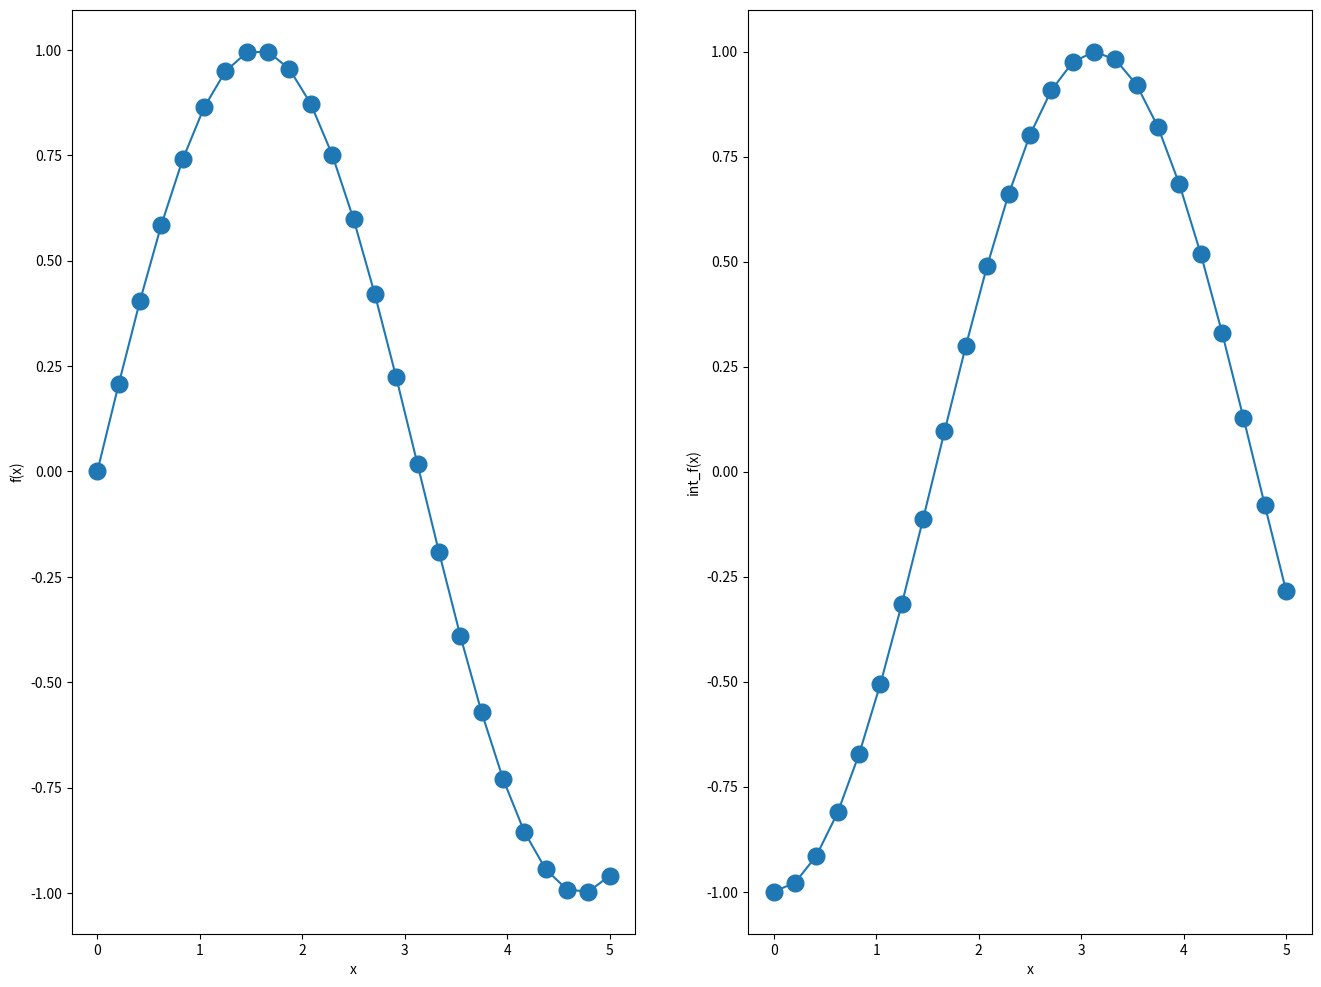
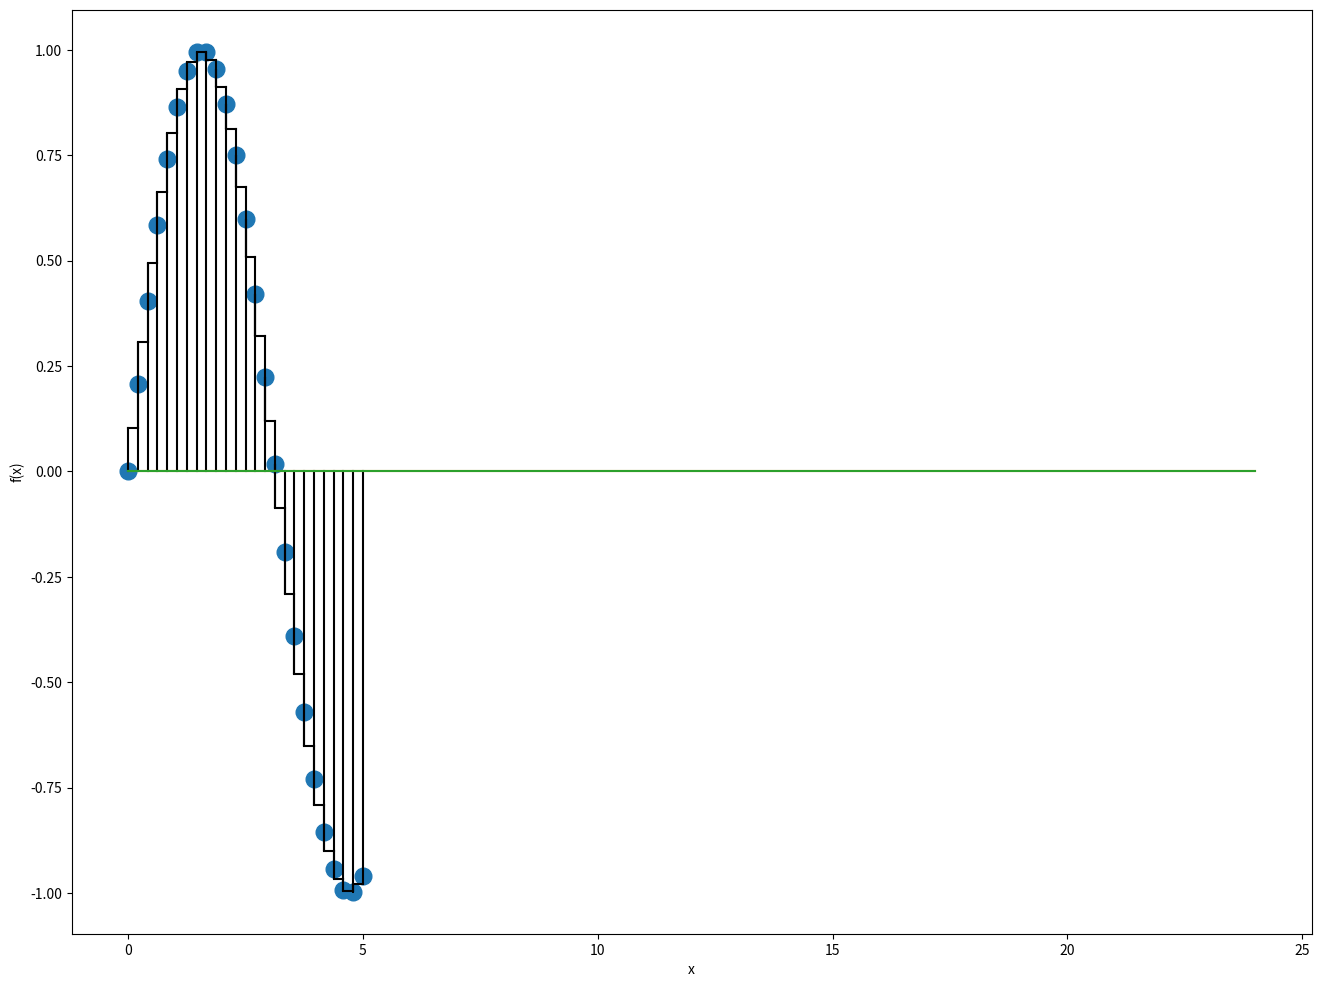

Here is the Python script that generated these plots, in order:
import numpy as np
import matplotlib.pyplot as plt

# Define trigonometric function to integrate
def fx_sin(x):
    import math
    # print("fx evlauted at x=",x)
    return math.sin(x)

# Lets define its analytic integral is we know it
def a_int_fx_sin(x):
    import math
    return -math.cos(x)

# Define more interesting function to integrate
def fx_pow(x):
    # print("fx evlauted at x=",x)
    return 4.*x**3

# Lets define its analytic integral is we know it
def a_int_fx_pow(x):
    return x**4

# Define simple function to integrate
def fx_lin(x):
        # print("fx evlauted at x=",x)
        return 2*x
    
# Lets define its analytic integral is we know it
def a_int_fx_lin(x):
        return x**2

# Select a function
func_to_use="trig"
# func_to_use="pow"
# func_to_use="lin"

if func_to_use == "lin":
    def fx(x):
        return fx_lin(x)
    def a_int_fx(x):
        return a_int_fx_lin(x)
    
if func_to_use == "pow":
    def fx(x):
        return fx_pow(x)
    def a_int_fx(x):
        return a_int_fx_pow(x)    
    
if func_to_use == "trig":
    def fx(x):
        return fx_sin(x)
    def a_int_fx(x):
        return a_int_fx_sin(x)    

# Create a sequence of discrete values for evaluating function.
xvals= np.linspace(0,5,25)
dx=xvals[1]-xvals[0]

# Plot the function and its integral at the sample points (we know the closed form integral in these examples)
fig=plt.figure(figsize=(16, 12))
ax = [fig.add_subplot(1,2,i+1) for i in range(2)]
# Function
ax[0].plot(xvals,[fx(x) for x in xvals],'o-',markersize=12);
ax[0].set_xlabel("x")
ax[0].set_ylabel("f(x)");
# Integral
ax[1].plot(xvals,[a_int_fx(x) for x in xvals],'o-',markersize=12);
ax[1].set_xlabel("x")
ax[1].set_ylabel("int_f(x)");

# Routines to help plot the integration approximating rectangles.
def vline(x,fx,dx):
    xlo,ylo=x,0
    xhi,yhi=x,fx(x)
    xmidhi,ymidhi=x,0.5*(fx(x)+fx(x+dx))
    xmidlo,ymidlo=x,0.5*(fx(x)+fx(x-dx))
    return [xlo, xhi, xmidhi, xmidlo], [ylo, yhi, ymidhi, ymidlo]

def hline(x,fx,dx):
    ymid=0.5*(fx(x)+fx(x+dx))
    xlo,ylo=x,ymid
    xhi,yhi=x+dx,ymid
    return [xlo,xhi],[ylo,yhi]

# Make a illustrative plot of function and simple integration approximation rectangles
plt.figure(figsize=(16, 12))

# Plot function evlauted at the xval values
plt.plot(xvals,[fx(x) for x in xvals],'o',markersize=12)

# Not draw vertical and horizonal lines for rectangles
xval=xvals[0]
vl=vline(xval,fx,dx)
plt.plot([xval,xval],[vl[1][i] for i in [0,2]],'k')
for xval in xvals[1:-1]:
    vl=vline(xval,fx,dx);plt.plot(vl[0][0:4],[vl[1][i] for i in [0,1,2,3]],'k')
xval=xvals[-1]
plt.plot([xval,xval],[vl[1][i] for i in [0,2]],'k')
for xval in xvals[:-1]:   
    hl=hline(xval,fx,dx);plt.plot(hl[0],hl[1],'k')
plt.xlabel("x")
plt.ylabel("f(x)");

# Now lets make a very simple integrator function
def myint(fx, xs ):
    total_a=0
    dx=xs[1]-xs[0]
    for xval in xs[:-1]:
        midy=0.5*(fx(xval)+fx(xval+dx))
        a=midy*dx
        total_a=total_a+a
    return total_a

# Lets see how well it works
ni=myint(fx,xvals)
ai=( a_int_fx(xvals[-1]) - a_int_fx(xvals[0]) )
print("Numerical integral =", ni  )
print("Error = ", ni - ai )
print("Percent error =",(ni-ai)/(0.5*(ni+ai))*100,"%")

# The Scipy package provide a built-in numerical integrator that fits higher order curves to the function
# evaluation to come up with a better fit for an integral.
#
# The actual usage is quite similar i.e. define a function to evaluate and pass in to "integrator"
#
# The integrator is written for a general function dy/dt=f(y,t) so we create a stub function
# to use our simple fx(x) defined earlier.
#
from scipy.integrate import odeint
def fgenx(y,t):
    return fx(t)
ys = odeint(fgenx, 0, xvals )
ni=ys[-1]
print("Numerical integral =", ni  )
print("Error = ", ni - ai )
print("Percent error =",(ni-ai)/(0.5*(ni+ai))*100,"%")
errvec=np.abs(ys.flatten()-[ a_int_fx(xv) for xv in xvals]) + a_int_fx(xvals[0])
plt.plot(errvec);

# The scipy odeintegrator also allows us to specify a desired accuracy to try and achieve
# For different accuracies it will use different step sizes and algorithms.
ys = odeint(fgenx, 0, xvals, atol=1.e-16)
ni=ys[-1]
print("Numerical integral =", ni  )
print("Error = ", ni - ai )
print("Percent error =",(ni-ai)/(0.5*(ni+ai))*100,"%")
errvec=ys.flatten()-[ a_int_fx(xv) for xv in xvals] + a_int_fx(xvals[0])
plt.plot(errvec);

